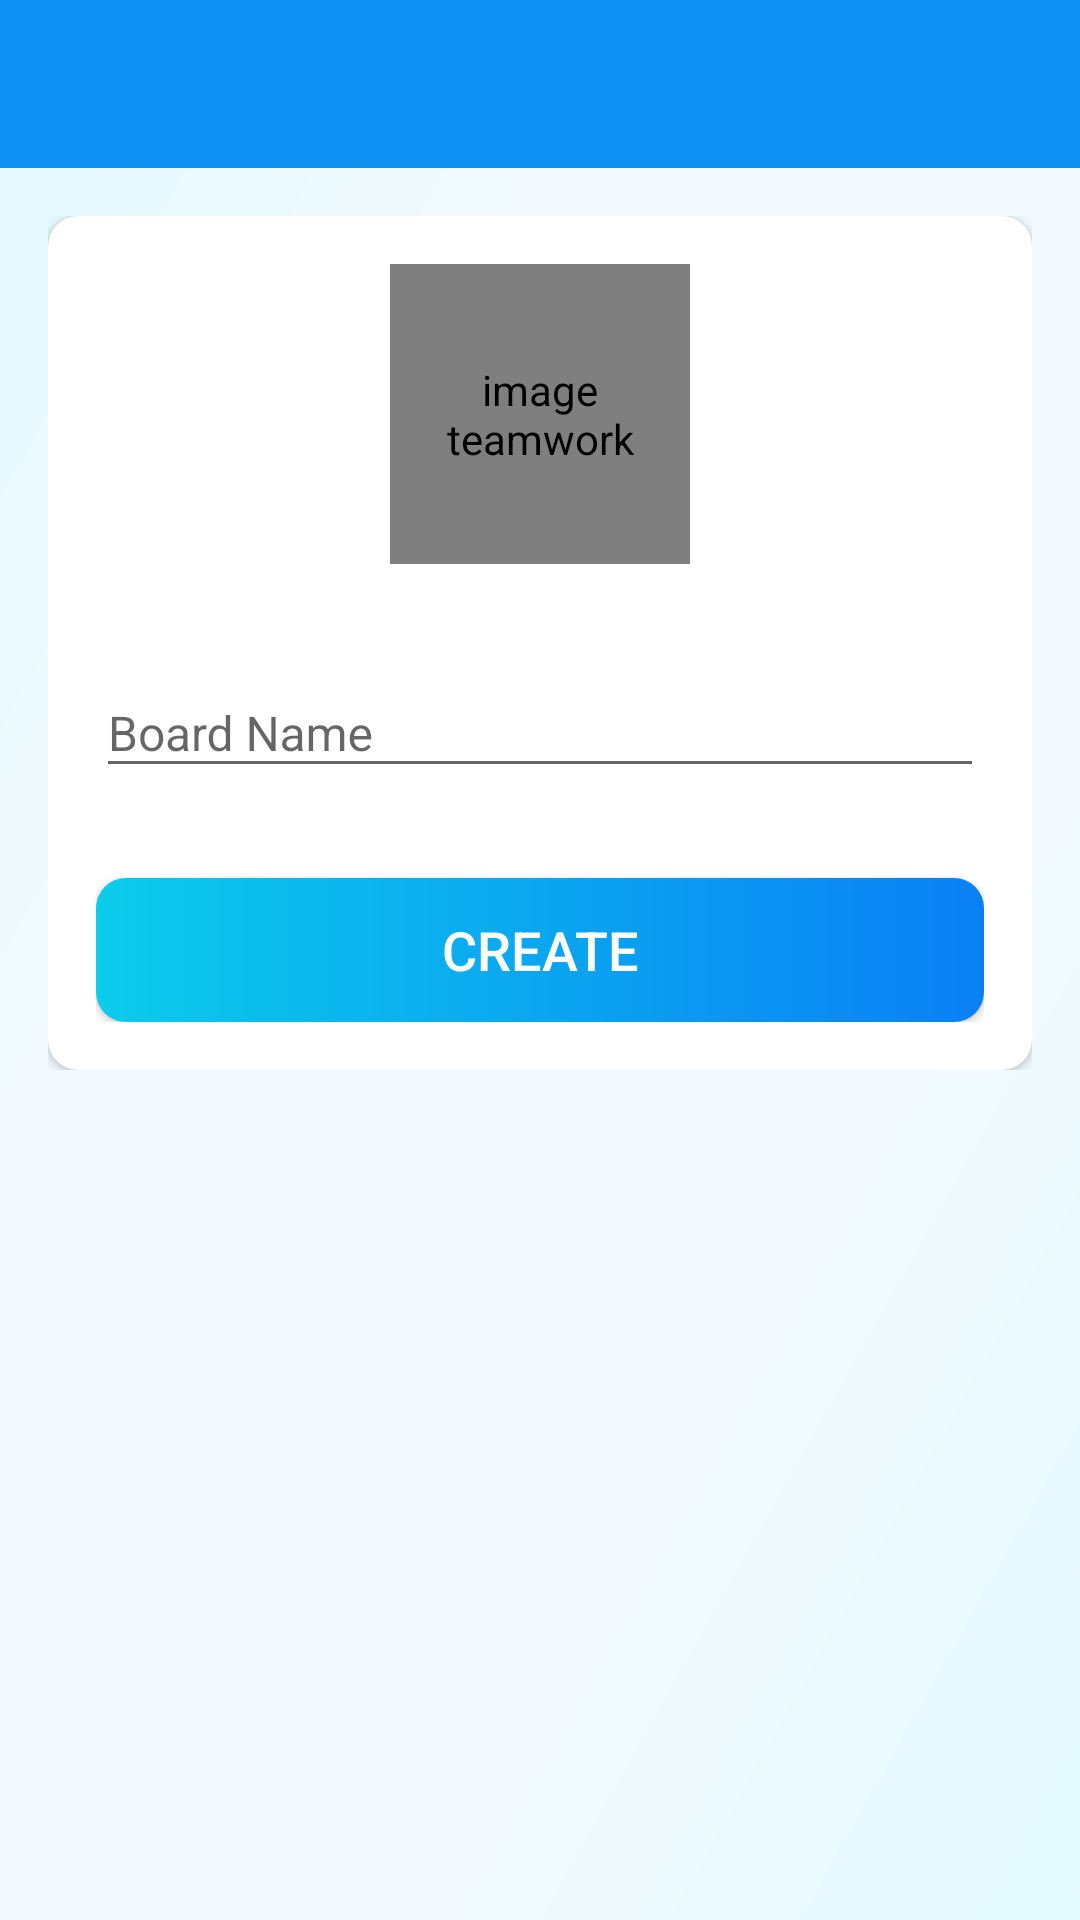

This screen was rendered from an Android layout file. Write that file and the resources it references.
<!-- AndroidManifest.xml: activity theme Theme.ProjManagementApp.NoActionBar -->
<!-- res/layout/activity_create_board.xml -->
<?xml version="1.0" encoding="utf-8"?>
<LinearLayout xmlns:android="http://schemas.android.com/apk/res/android"
    xmlns:app="http://schemas.android.com/apk/res-auto"
    xmlns:tools="http://schemas.android.com/tools"
    android:layout_width="match_parent"
    android:layout_height="match_parent"
    android:orientation="vertical"
    android:background="@drawable/ic_bg"
    tools:context=".activities.CreateBoardActivity">

    <com.google.android.material.appbar.AppBarLayout
        android:layout_width="match_parent"
        android:layout_height="wrap_content"
        android:theme="@style/Theme.ProjManagementApp.AppBarOverlay">

        <androidx.appcompat.widget.Toolbar
            android:id="@+id/toolbar_create_board_activity"
            android:layout_width="match_parent"
            android:layout_height="?attr/actionBarSize"
            android:background="@color/colorPrimary"
            app:popupTheme="@style/Theme.ProjManagementApp.PopupOverlay" />
    </com.google.android.material.appbar.AppBarLayout>

    <LinearLayout
        android:layout_width="match_parent"
        android:layout_height="wrap_content"
        android:orientation="vertical"
        android:padding="16dp">

        <androidx.cardview.widget.CardView
            android:layout_width="match_parent"
            android:layout_height="match_parent"
            android:elevation="@dimen/card_view_elevation"
            app:cardCornerRadius="@dimen/card_view_corner_radius">

            <LinearLayout
                android:layout_width="match_parent"
                android:layout_height="wrap_content"
                android:gravity="center_horizontal"
                android:orientation="vertical"
                android:padding="@dimen/card_view_layout_content_padding">

                <de.hdodenhof.circleimageview.CircleImageView
                    android:id="@+id/iv_board_image"
                    android:layout_width="@dimen/board_image_size"
                    android:layout_height="@dimen/board_image_size"
                    android:contentDescription="@string/image_contentDescription"
                    android:src="@drawable/ic_board_place_holder" />

                <com.google.android.material.textfield.TextInputLayout
                    android:layout_width="match_parent"
                    android:layout_height="wrap_content"
                    android:layout_marginTop="25dp">

                    <androidx.appcompat.widget.AppCompatEditText
                        android:id="@+id/et_board_name"
                        android:layout_width="match_parent"
                        android:layout_height="wrap_content"
                        android:hint="@string/board_name"
                        android:inputType="text"
                        android:textSize="@dimen/et_text_size" />

                </com.google.android.material.textfield.TextInputLayout>

                <Button
                    android:id="@+id/btn_create"
                    android:layout_width="match_parent"
                    android:layout_height="wrap_content"
                    android:layout_gravity="center"
                    android:layout_marginTop="30dp"
                    android:background="@drawable/shape_button_rounded"
                    android:foreground="?attr/selectableItemBackground"
                    android:gravity="center"
                    android:paddingTop="@dimen/btn_padding_vertical"
                    android:paddingBottom="@dimen/btn_padding_vertical"
                    android:text="@string/btn_create"
                    android:textColor="@android:color/white"
                    android:textSize="@dimen/btn_text_size" />
            </LinearLayout>
        </androidx.cardview.widget.CardView>

    </LinearLayout>
</LinearLayout>
<!-- resources referenced by this layout -->
<resources>
  <color name="colorPrimary">#0C90F1</color>
  <dimen name="board_image_size">100dp</dimen>
  <dimen name="btn_padding_vertical">8dp</dimen>
  <dimen name="btn_text_size">18sp</dimen>
  <dimen name="card_view_corner_radius">10dp</dimen>
  <dimen name="card_view_elevation">10dp</dimen>
  <dimen name="card_view_layout_content_padding">16dp</dimen>
  <dimen name="et_text_size">16sp</dimen>
  <!-- drawable ic_bg (drawable) -->
  <vector xmlns:android="http://schemas.android.com/apk/res/android"
      xmlns:aapt="http://schemas.android.com/aapt"
      android:width="200dp"
      android:height="200dp"
      android:viewportWidth="200"
      android:viewportHeight="200">
      <path
          android:pathData="M0,0h200v600h-200z">
          <aapt:attr name="android:fillColor">
              <gradient
                  android:startX="0"
                  android:startY="0"
                  android:endX="200"
                  android:endY="200"
                  android:type="linear">
                  <item android:offset="0" android:color="#E3FAFF"/>
                  <item android:offset="0.3" android:color="#F2FAFF"/>
                  <item android:offset="0.7" android:color="#F2FAFF"/>
                  <item android:offset="1" android:color="#E3FAFF"/>
              </gradient>
          </aapt:attr>
      </path>
  </vector>
  <!-- drawable shape_button_rounded (drawable) -->
  <?xml version="1.0" encoding="utf-8"?>
  <shape xmlns:android="http://schemas.android.com/apk/res/android"
      android:shape="rectangle">
  
      <gradient
          android:angle="360"
          android:startColor="#0BCCEB"
          android:endColor="#0A80F5"
          android:type="linear"/>
  
      <corners android:radius="10dp" />
  </shape>
  <string name="board_name">Board Name</string>
  <string name="btn_create">CREATE</string>
  <string name="image_contentDescription">image teamwork</string>
  <style name="Theme.ProjManagementApp.AppBarOverlay" parent="ThemeOverlay.AppCompat.Dark.ActionBar">
      </style>
  <style name="Theme.ProjManagementApp.PopupOverlay" parent="ThemeOverlay.AppCompat.Light">
      </style>
  <style name="Theme.ProjManagementApp.NoActionBar">
          <item name="windowActionBar">false</item>
          <item name="windowNoTitle">true</item>
      </style>
</resources>
